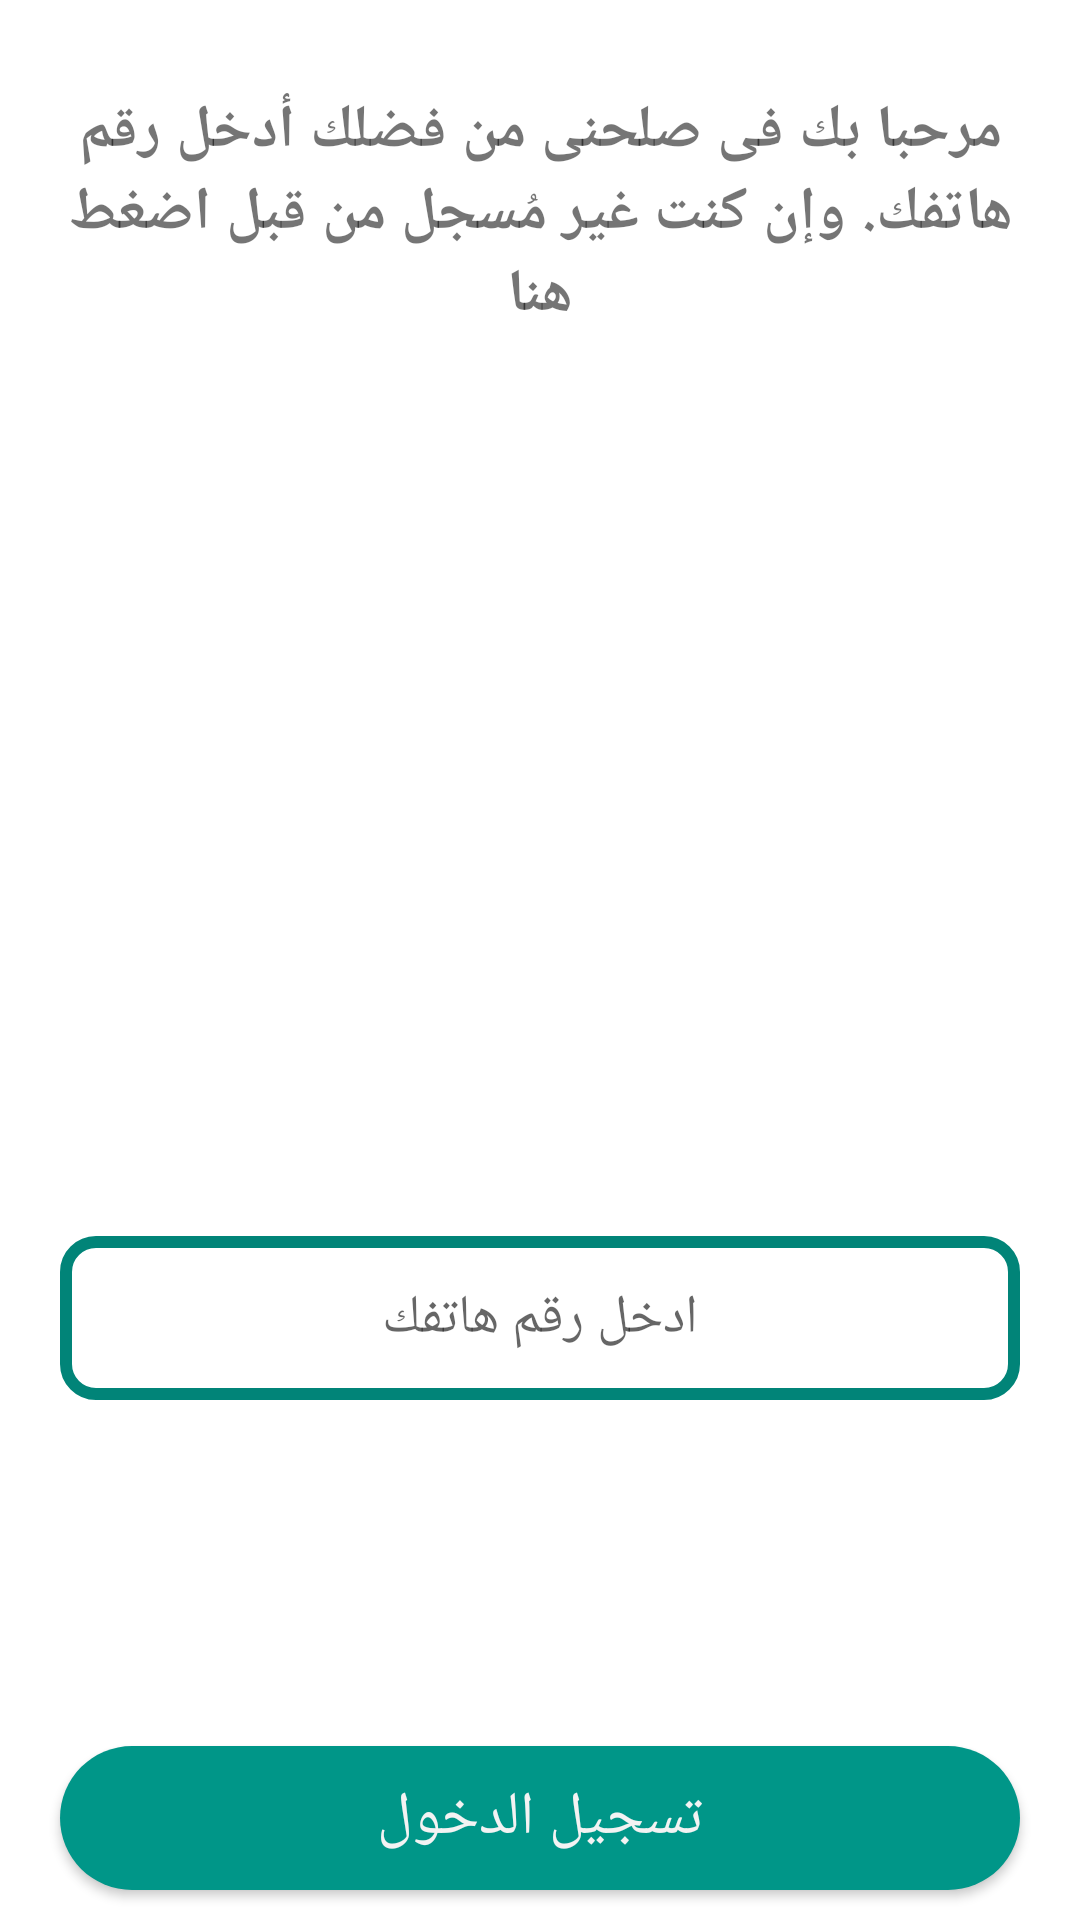

Reconstruct the res/layout file that produces this screen, plus the resources it refers to.
<!-- AndroidManifest.xml: application theme AppTheme -->
<!-- res/layout/activity_login.xml -->
<?xml version="1.0" encoding="utf-8"?>
<RelativeLayout xmlns:android="http://schemas.android.com/apk/res/android"
xmlns:app="http://schemas.android.com/apk/res-auto"
xmlns:tools="http://schemas.android.com/tools"
android:layout_width="match_parent"
android:layout_height="match_parent"
android:background="@color/colorwhite"
tools:context=".UserLogin_SignUp.Login">

    <LinearLayout
        android:layout_width="match_parent"
        android:layout_height="match_parent"
        android:gravity="center"
        android:orientation="vertical">

        <LinearLayout
            android:layout_width="match_parent"
            android:layout_height="wrap_content"
            android:layout_weight="1"
            android:gravity="center"
            android:orientation="vertical">

            <TextView
                android:id="@+id/_signup_"
                android:layout_width="match_parent"
                android:layout_height="wrap_content"
                android:padding="10dp"
                android:text="مرحبا بك فى صلحنى من فضلك أدخل رقم هاتفك. وإن كنت غير مُسجل من قبل اضغط هنا"
                android:textAlignment="center"
                android:textSize="20sp"
                android:textStyle="bold" />

            <ImageView
                android:id="@+id/imageView13"
                android:layout_width="match_parent"
                android:layout_height="250dp"
                android:padding="-50dp"
                app:srcCompat="@drawable/worker" />
        </LinearLayout>

        <LinearLayout
            android:id="@+id/user_info_login"
            android:layout_width="match_parent"
            android:layout_height="wrap_content"
            android:gravity="center"
            android:orientation="vertical"
            android:padding="20dp">

            <EditText
                android:id="@+id/phonenum_login"
                android:layout_width="match_parent"
                android:layout_height="wrap_content"
                android:background="@drawable/rounded_border_edittext"
                android:ems="10"
                android:focusable="auto"
                android:gravity="center"
                android:hint="ادخل رقم هاتفك"
                android:inputType="number"
                android:paddingBottom="15dp"
                android:paddingLeft="2dp"
                android:paddingRight="2dp"
                android:paddingTop="15dp" />

            <TextView
                android:id="@+id/error"
                android:layout_width="match_parent"
                android:layout_height="wrap_content"
                android:layout_marginBottom="30dp"
                android:gravity="right"
                android:padding="3dp"
                android:text="الرقم غير مُسجل من قبل"
                android:textColor="@color/red"
                android:textSize="14sp"
                android:visibility="invisible" />

        </LinearLayout>

        <LinearLayout
            android:layout_width="match_parent"
            android:layout_height="wrap_content"
            android:layout_weight="1"
            android:gravity="bottom"
            android:orientation="vertical">

            <Button
                android:id="@+id/_sign"
                android:layout_width="match_parent"
                android:layout_height="wrap_content"
                android:layout_marginBottom="10dp"
                android:layout_marginLeft="20dp"
                android:layout_marginRight="20dp"
                android:layout_weight="0"
                android:background="@drawable/dialog_round"
                android:onClick="login"
                android:text="تسجيل الدخول"
                android:textColor="@color/colorAccent"
                android:textSize="20sp"
                android:visibility="visible"
                tools:ignore="OnClick" />

        </LinearLayout>

    </LinearLayout>
</RelativeLayout>
<!-- resources referenced by this layout -->
<resources>
  <color name="colorAccent">#f3f3f3</color>
  <color name="colorwhite">#ffffff</color>
  <color name="red">#af0505</color>
  <!-- drawable dialog_round (drawable) -->
  <?xml version="1.0" encoding="utf-8"?>
  <shape xmlns:android="http://schemas.android.com/apk/res/android">
  <solid android:color="@color/colorPrimary" />
  <corners android:radius="30dp" />
  <padding
      android:bottom="10dp"
      android:left="10dp"
      android:right="10dp"
      android:top="10dp" />
  </shape>
  <!-- drawable rounded_border_edittext (drawable) -->
  <selector xmlns:android="http://schemas.android.com/apk/res/android">
      <item>
          <shape android:shape="rectangle">
              <corners android:radius="10dp" />
              <stroke
                  android:width="4dp"
                  android:color="#018478"
                  />
          </shape>
      </item>
  </selector>
  <style name="AppTheme" parent="Theme.AppCompat.Light.DarkActionBar">
          
          <item name="colorPrimary">@color/colorPrimary</item>
          <item name="colorPrimaryDark">@color/Mycolor</item>
          <item name="colorAccent">@color/colorAccent</item>
      </style>
  <color name="colorPrimary">#009688</color>
  <color name="Mycolor">#01695f</color>
</resources>
